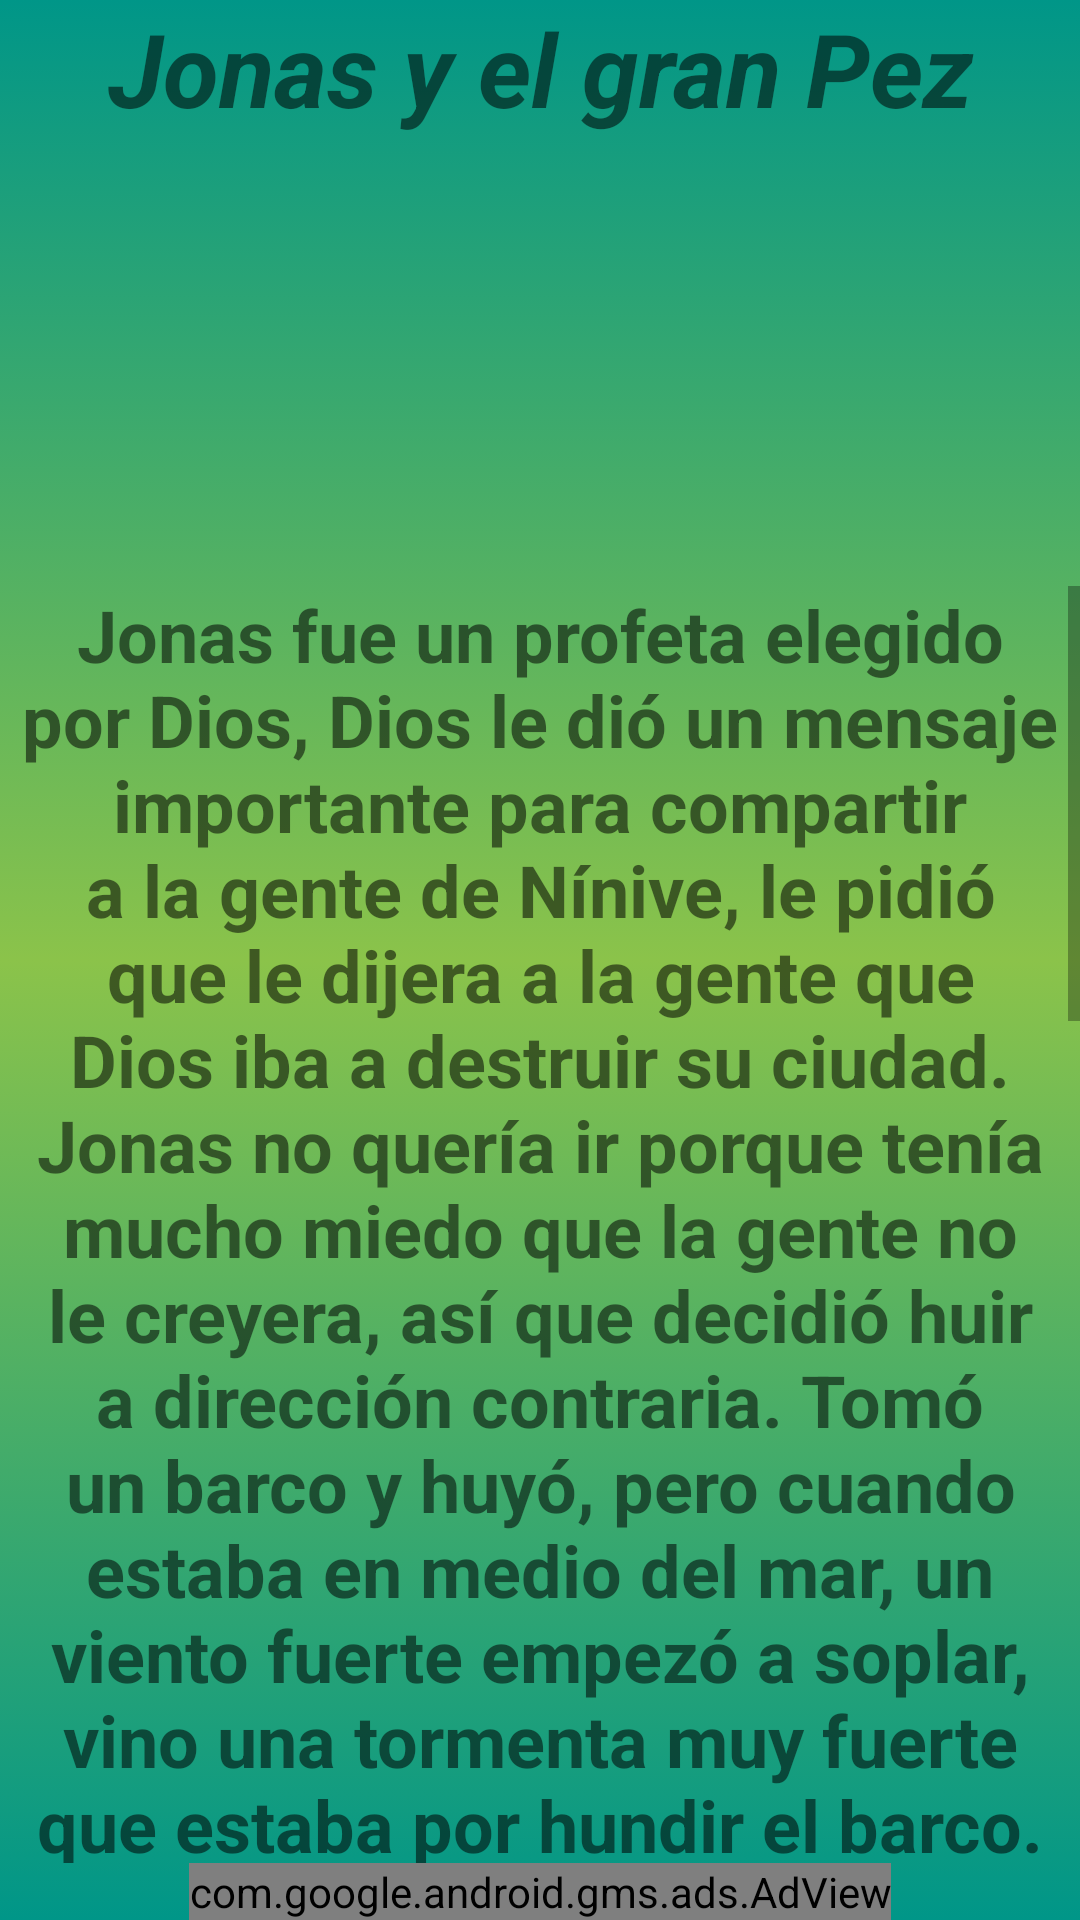

Write the Android layout XML for this screen, with the resource values it uses.
<!-- AndroidManifest.xml: application theme Theme.Prayer -->
<!-- res/layout/cuento3.xml -->
<?xml version="1.0" encoding="utf-8"?>
<androidx.constraintlayout.widget.ConstraintLayout xmlns:android="http://schemas.android.com/apk/res/android"
    xmlns:app="http://schemas.android.com/apk/res-auto"
    xmlns:tools="http://schemas.android.com/tools"
    android:layout_width="match_parent"
    android:layout_height="match_parent"
    android:background="@drawable/fondo_degradado"
    tools:context=".Cuento3">

    <TextView
        android:id="@+id/titulo_cuento15"
        android:layout_width="match_parent"
        android:layout_height="wrap_content"
        android:text="@string/cuento3_JONÁS_Y_EL_GRANPEZ"
        android:textAlignment="center"
        android:textSize="34sp"
        android:textStyle="bold|italic"
        app:layout_constraintBottom_toTopOf="@+id/img_jonas_pez"
        app:layout_constraintEnd_toEndOf="parent"
        app:layout_constraintStart_toStartOf="parent"
        app:layout_constraintTop_toTopOf="parent" />

    <com.google.android.gms.ads.AdView
        android:id="@+id/adViewcuento3"
        android:layout_width="wrap_content"
        android:layout_height="wrap_content"
        android:layout_alignParentBottom="true"
        android:layout_centerHorizontal="true"
        app:adSize="BANNER"
        app:adUnitId="ca-app-pub-1008936073037880/5581435796"
        app:layout_constraintBottom_toBottomOf="parent"
        app:layout_constraintEnd_toEndOf="parent"
        app:layout_constraintStart_toStartOf="parent"></com.google.android.gms.ads.AdView>

    <ScrollView
        android:id="@+id/scrollView10"
        android:layout_width="match_parent"
        android:layout_height="0dp"
        app:layout_constraintBottom_toTopOf="@+id/adViewcuento3"
        app:layout_constraintEnd_toEndOf="parent"
        app:layout_constraintStart_toStartOf="parent"
        app:layout_constraintTop_toBottomOf="@+id/img_jonas_pez"
        tools:ignore="UnknownIdInLayout">

        <LinearLayout
            android:layout_width="match_parent"
            android:layout_height="wrap_content"
            android:orientation="vertical">

            <TextView
                android:id="@+id/texto_15"
                android:layout_width="match_parent"
                android:layout_height="1250dp"
                android:text="@string/texto_cuento3"
                android:textAlignment="center"
                android:textSize="24sp"
                android:textStyle="bold" />
        </LinearLayout>
    </ScrollView>

    <ImageView
        android:id="@+id/img_jonas_pez"
        android:layout_width="200dp"
        android:layout_height="150dp"
        app:layout_constraintBottom_toTopOf="@+id/scrollView10"
        app:layout_constraintEnd_toEndOf="parent"
        app:layout_constraintStart_toStartOf="parent"
        app:layout_constraintTop_toBottomOf="@+id/titulo_cuento15"
        tools:srcCompat="@tools:sample/avatars" />

    <ImageButton
        android:id="@+id/play_boton_cuenot3"
        android:layout_width="48dp"
        android:layout_height="48dp"
        android:background="@drawable/play_img"

        app:layout_constraintBottom_toTopOf="@+id/scrollView10"
        app:layout_constraintEnd_toEndOf="parent"
        app:layout_constraintStart_toEndOf="@+id/img_jonas_pez"
        app:layout_constraintTop_toBottomOf="@+id/titulo_cuento15"
        tools:ignore="SpeakableTextPresentCheck" />

    <ImageButton
        android:id="@+id/pausa_boton_cuento3"
        android:layout_width="wrap_content"
        android:layout_height="wrap_content"
        android:background="@drawable/ic_baseline_pause_circle_filled_24"

        app:layout_constraintBottom_toTopOf="@+id/scrollView10"
        app:layout_constraintEnd_toStartOf="@+id/img_jonas_pez"
        app:layout_constraintStart_toStartOf="parent"
        app:layout_constraintTop_toBottomOf="@+id/titulo_cuento15"
        tools:ignore="SpeakableTextPresentCheck" />

</androidx.constraintlayout.widget.ConstraintLayout>
<!-- resources referenced by this layout -->
<resources>
  <!-- drawable fondo_degradado (drawable) -->
  <?xml version="1.0" encoding="utf-8"?>
  <selector xmlns:android="http://schemas.android.com/apk/res/android">
      <item>
          <shape android:shape="rectangle">
              <gradient
                  android:startColor="#009688"
                  android:centerColor="#8BC34A"
  
                  android:endColor="#009688"
                  android:angle="270"/>
  
  
  
  
  
  
          </shape>
  
  
  
  
      </item>
  
  </selector>
  <string name="texto_cuento3">Jonas fue un profeta elegido por Dios, Dios le dió un mensaje importante para compartir a la gente de Nínive, le pidió que le dijera a la gente que Dios iba a destruir su ciudad. Jonas no quería ir porque tenía mucho miedo que la gente no le creyera, así que decidió huir a dirección contraria. Tomó un barco y huyó, pero cuando estaba en medio del mar, un viento fuerte empezó a soplar, vino una tormenta muy fuerte que estaba por hundir el barco. Jonas sabía que la tormenta era culpa suya por desobedecer a Dios, así que les dijo a los hombres que estaban con él en el barco que lo arrojaran al mar y así fue. Cuando Jonas cayó al agua, un enorme pez lo trago pero sobrevivo en su estómago y pasó tres días en él. Jonas oró y pidió perdón a Dios, Dios escuchó su oración y ordenó al pez que lo escupiera en tierra firme. Dios perdonó a Jonas y en agradecimiento por su perdón, Jonas obedeció a Dios y corrió a Nínive a anunciar el mensaje. Todos escucharon el mensaje de Dios a través de Jonas y lamentaron mucho, así que se pusieron a orar a Dios y arrepentirse de las cosas malas que había hecho. Cuando Dios escuchó sus oraciones les perdonó y decidió no destruir su ciudad.</string>
  <style name="Theme.Prayer" parent="Theme.MaterialComponents.DayNight.NoActionBar">
          
          <item name="colorPrimary">#FFC107</item>
          <item name="colorPrimaryVariant">@color/md_lime_800</item>
          <item name="colorOnPrimary">@color/black</item>
          
          <item name="colorSecondary">@color/teal_200</item>
          <item name="colorSecondaryVariant">@color/teal_700</item>
          <item name="colorOnSecondary">@color/black</item>
          
          <item name="android:statusBarColor" tools:targetApi="l">?attr/colorPrimaryVariant</item>
          
      </style>
  <color name="md_lime_800">#9E9D24</color>
  <color name="black">#FF000000</color>
  <color name="teal_200">#FF03DAC5</color>
  <color name="teal_700">#FF018786</color>
</resources>
